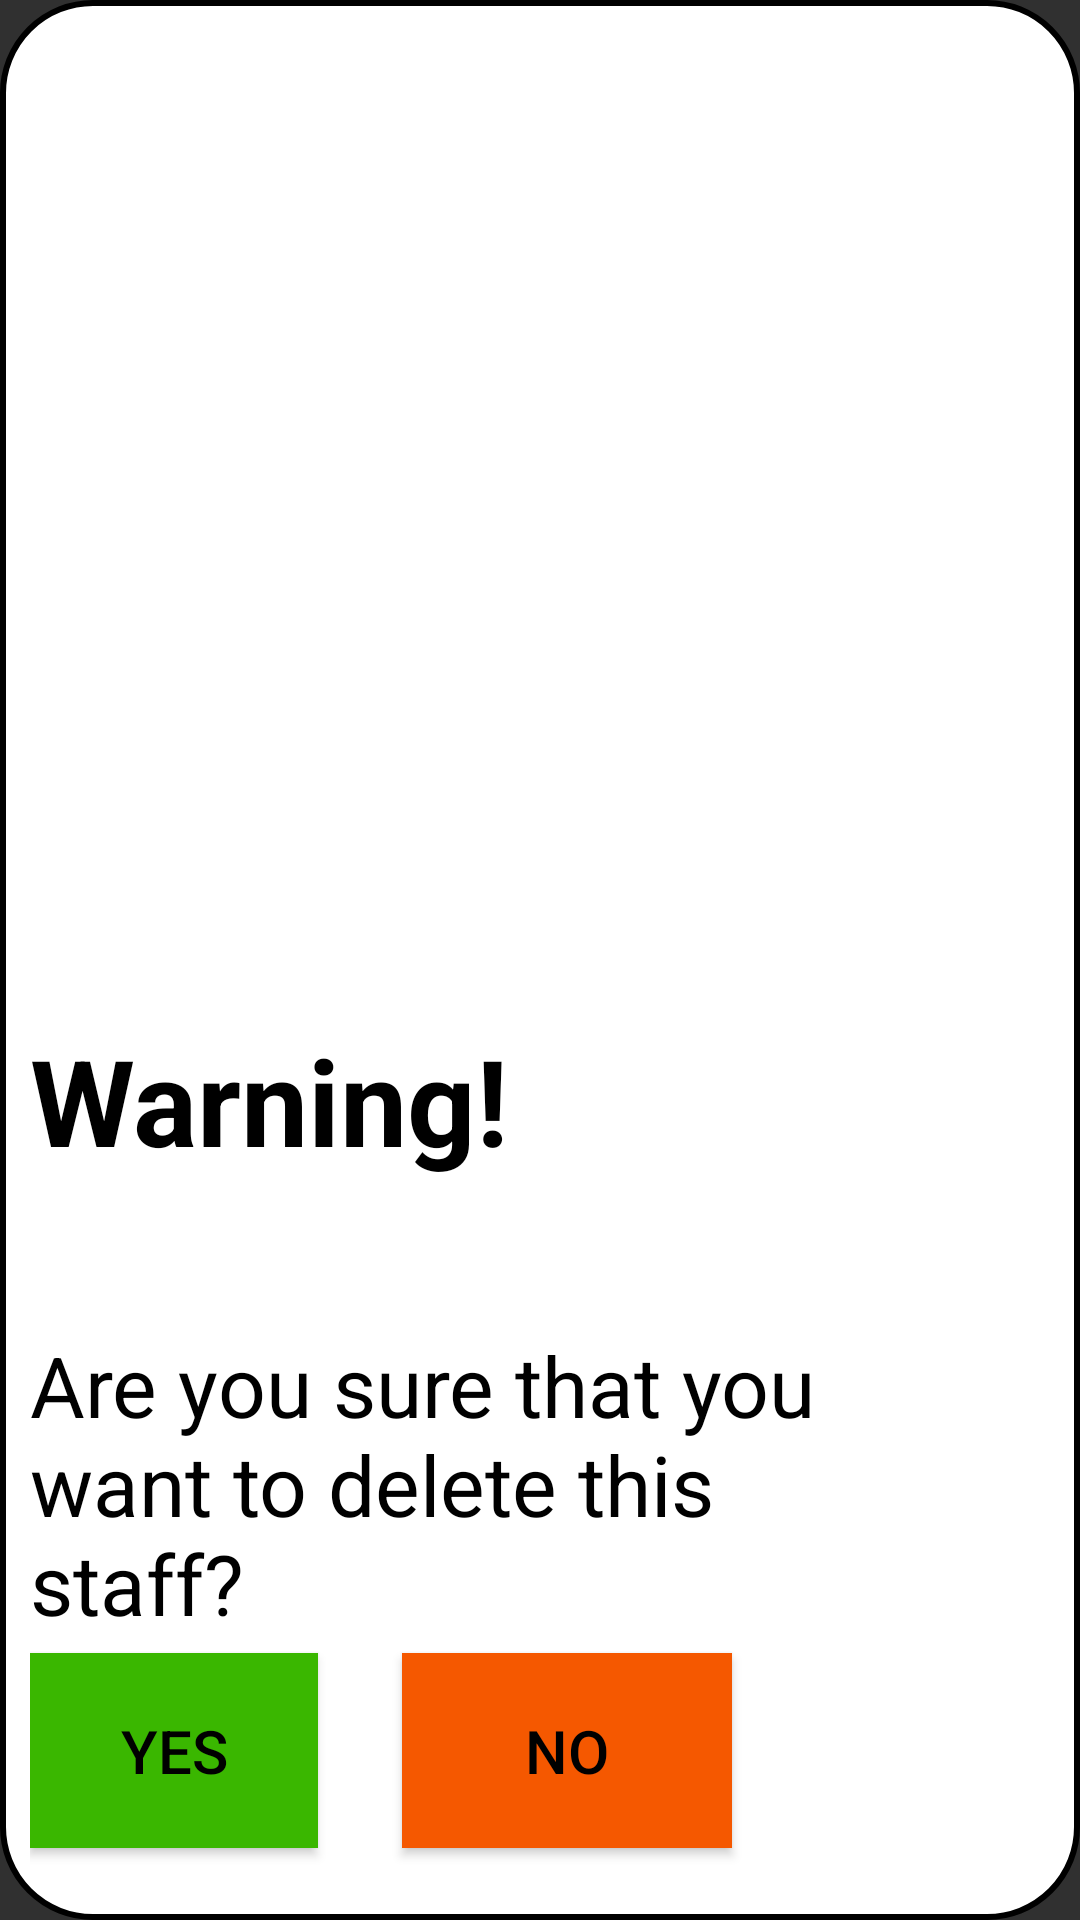

Android layout source for this screen:
<!-- AndroidManifest.xml: application theme Theme.MyLoveBeverage -->
<!-- res/layout/activity_staff_delete_dialog.xml -->
<?xml version="1.0" encoding="utf-8"?>
<RelativeLayout xmlns:android="http://schemas.android.com/apk/res/android"
    android:layout_width="600dp"
    android:layout_height="300dp"
    android:background="@drawable/custom_border"
    >

    <TextView
        android:id="@+id/textViewWarning"
        android:layout_width="284dp"
        android:layout_height="75dp"
        android:layout_alignParentEnd="true"
        android:layout_alignParentBottom="true"
        android:layout_marginEnd="125dp"
        android:layout_marginBottom="215dp"
        android:layout_weight="1"
        android:text="Warning!"
        android:textSize="40sp"
        android:textStyle="bold"
        android:textColor="@color/black" />

    <TextView
        android:layout_width="wrap_content"
        android:layout_height="118dp"
        android:layout_alignParentEnd="true"
        android:layout_alignParentBottom="true"
        android:layout_marginEnd="36dp"
        android:layout_marginBottom="69dp"
        android:text="Are you sure that you want to delete this staff?"
        android:textSize="28sp"
        android:textColor="@color/black" />

    <Button
        android:id="@+id/noDeleteBtn"
        android:layout_width="110dp"
        android:layout_height="65dp"
        android:layout_alignParentEnd="true"
        android:layout_alignParentBottom="true"
        android:layout_marginEnd="106dp"
        android:background="@color/orange"
        android:layout_marginBottom="14dp"
        android:text="No"
        android:textColor="@color/black"
        android:textSize="20sp" />

    <Button
        android:id="@+id/yesDeleteBtn"
        android:layout_width="110dp"
        android:layout_height="65dp"
        android:background="@color/green"
        android:layout_alignParentEnd="true"
        android:layout_alignParentBottom="true"
        android:layout_marginEnd="244dp"
        android:layout_marginBottom="14dp"
        android:text="Yes"
        android:textColor="@color/black"
        android:textSize="20sp" />

</RelativeLayout>
<!-- resources referenced by this layout -->
<resources>
  <color name="black">#FF000000</color>
  <color name="green">#3ab700</color>
  <color name="orange">#F55800</color>
  <!-- drawable custom_border (drawable) -->
  <?xml version="1.0" encoding="UTF-8"?>
  <shape xmlns:android="http://schemas.android.com/apk/res/android" android:shape="rectangle">
  
  
      <padding android:left="10dp" android:right="10dp" android:top="10dp" android:bottom="10dp"/>
      <stroke
          android:width="2dp"
          android:color="@color/black" />
      <solid android:color="@color/white"></solid>
      <corners android:radius="30dp"></corners>
  
  </shape>
  <style name="Theme.MyLoveBeverage" parent="Theme.AppCompat.NoActionBar">
          
      </style>
  <color name="white">#FFFFFFFF</color>
</resources>
